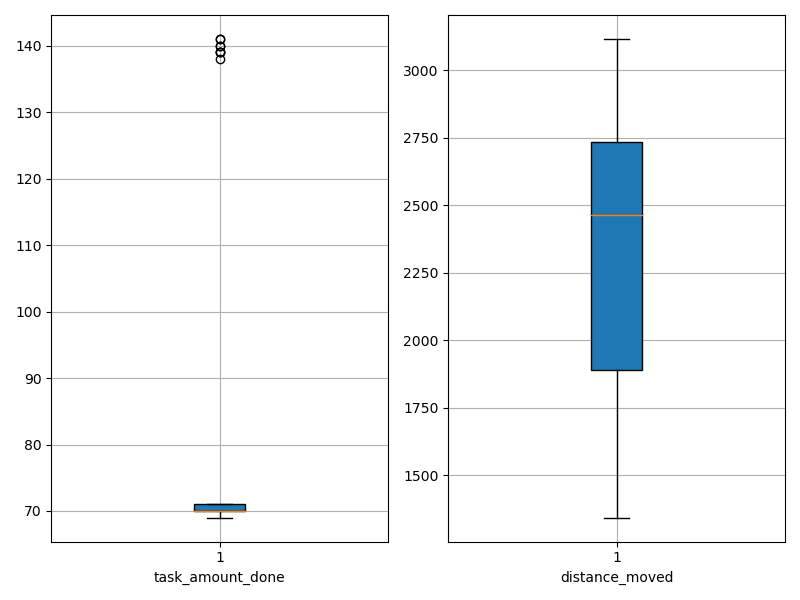

The file beside this chart, header and first rows:
agent_id, task_amount_done, distance_moved
0, 70.0, 2526
1, 71.0, 1571
2, 139.0, 1980
3, 71.0, 2467
4, 139.0, 2452
5, 70.0, 1451
6, 70.0, 1343
7, 141.0, 2498
8, 69.0, 2842
9, 70.0, 1388
10, 70.0, 2258
11, 138.0, 2662
12, 70.0, 1682
13, 70.0, 1461
14, 69.0, 1562
15, 70.0, 2652
16, 70.0, 1634
17, 69.0, 2759
18, 141.0, 2444
19, 69.0, 2972
20, 70.0, 1561
21, 139.0, 2460
22, 69.0, 2321
23, 70.0, 2689
24, 70.0, 1704
25, 140.0, 2299
26, 140.0, 2531
27, 70.0, 2313
28, 71.0, 2292
29, 71.0, 1861
30, 70.0, 2884
31, 71.0, 2817
32, 70.0, 2723
33, 71.0, 1678
34, 71.0, 2838
35, 71.0, 2365
36, 69.0, 2737
37, 71.0, 2596
38, 69.0, 2474
39, 70.0, 2874
40, 71.0, 3115
41, 71.0, 2514
42, 71.0, 2789
43, 69.0, 2357
44, 69.0, 2347
45, 70.0, 2662
46, 70.0, 3046
47, 71.0, 2892
48, 69.0, 2813
49, 70.0, 1530
